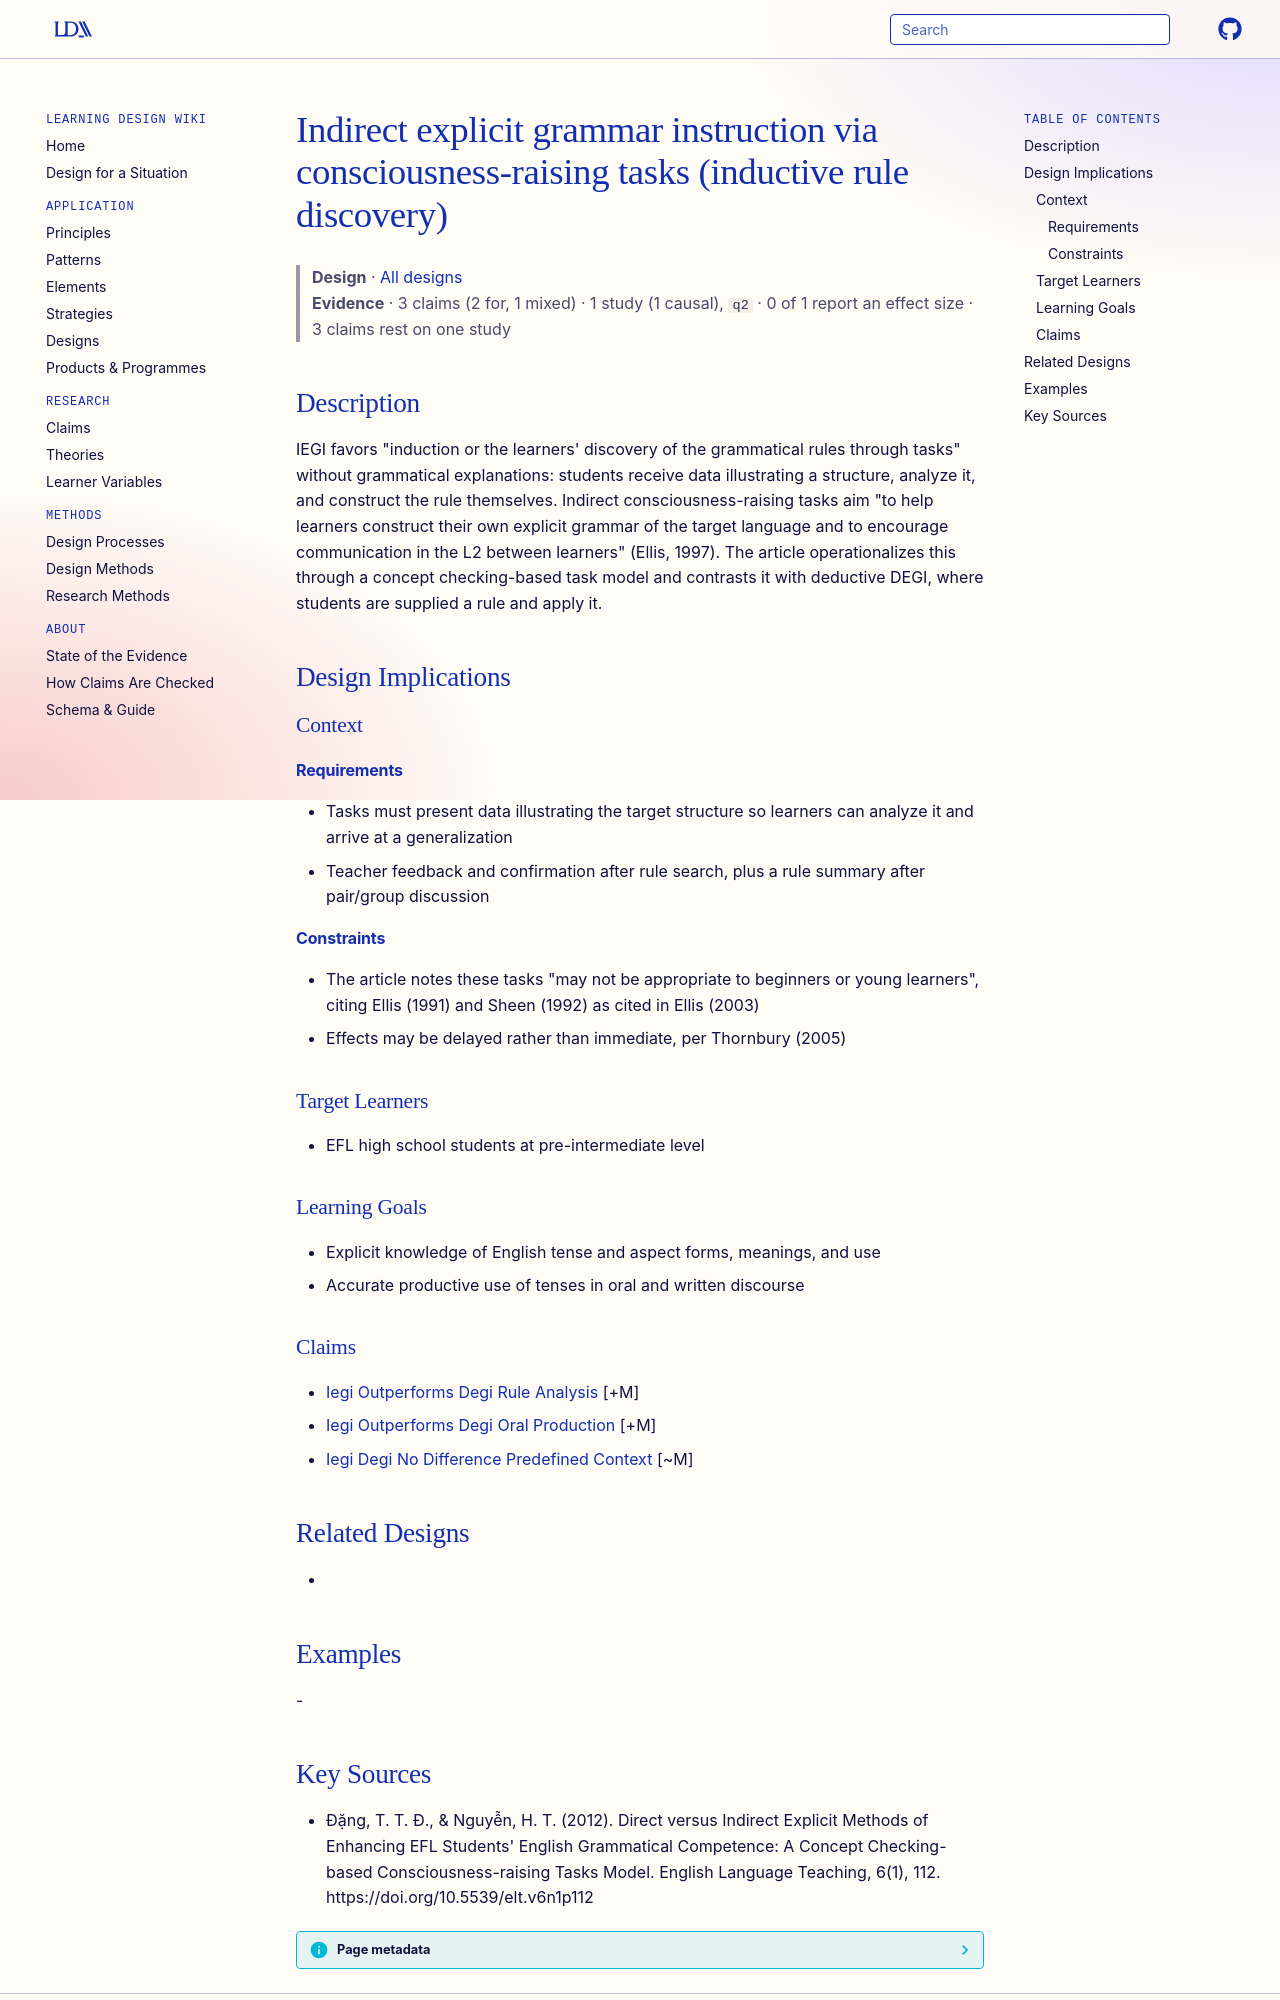

repository: Learning-Design-Alliance/learning-wiki · page: designs/consciousness-raising-tasks-iegi-framework/index.html · generator: mkdocs

---
type: design
id: consciousness-raising-tasks-iegi-framework
title: Indirect explicit grammar instruction via consciousness-raising tasks (inductive rule discovery)
description: "IEGI favors \"induction or the learners' discovery of the grammatical rules through tasks\" without grammatical explanations: students receive data illustrating a structure, analyze it, and construct the rule themselves."
status: review
generated:
  by: "process:settle-candidates"
  at: 2026-11-03
sources:
  - id: đặng-2012
    resource: "https://doi.org/10.5539/elt.v6n1p112"
    title: "Đặng, T. T. Đ., & Nguyễn, H. T. (2012). Direct versus Indirect Explicit Methods of Enhancing EFL Students' English Grammatical Competence: A Concept Checking-based Consciousness-raising Tasks Model. English Language Teaching, 6(1), 112. https://doi.org/10.5539/elt.v6n1p112"
    author: "Đặng, T. T. Đ., & Nguyễn, H. T"
---

# Indirect explicit grammar instruction via consciousness-raising tasks (inductive rule discovery)

> **Design** · [All designs](index.md)
> **Evidence** · 3 claims (2 for, 1 mixed) · 1 study (1 causal), `q2` · 0 of 1 report an effect size · 3 claims rest on one study

## Description
IEGI favors "induction or the learners' discovery of the grammatical rules through tasks" without grammatical explanations: students receive data illustrating a structure, analyze it, and construct the rule themselves. Indirect consciousness-raising tasks aim "to help learners construct their own explicit grammar of the target language and to encourage communication in the L2 between learners" (Ellis, 1997). The article operationalizes this through a concept checking-based task model and contrasts it with deductive DEGI, where students are supplied a rule and apply it.

## Design Implications

### Context
#### Requirements
- Tasks must present data illustrating the target structure so learners can analyze it and arrive at a generalization
- Teacher feedback and confirmation after rule search, plus a rule summary after pair/group discussion
#### Constraints
- The article notes these tasks "may not be appropriate to beginners or young learners", citing Ellis (1991) and Sheen (1992) as cited in Ellis (2003)
- Effects may be delayed rather than immediate, per Thornbury (2005)

### Target Learners
- EFL high school students at pre-intermediate level

### Learning Goals
- Explicit knowledge of English tense and aspect forms, meanings, and use
- Accurate productive use of tenses in oral and written discourse

### Claims
- [Iegi Outperforms Degi Rule Analysis](../claims/iegi-outperforms-degi-rule-analysis.md) [+M]
- [Iegi Outperforms Degi Oral Production](../claims/iegi-outperforms-degi-oral-production.md) [+M]
- [Iegi Degi No Difference Predefined Context](../claims/iegi-degi-no-difference-predefined-context.md) [~M]

## Related Designs
- 

## Examples
-
